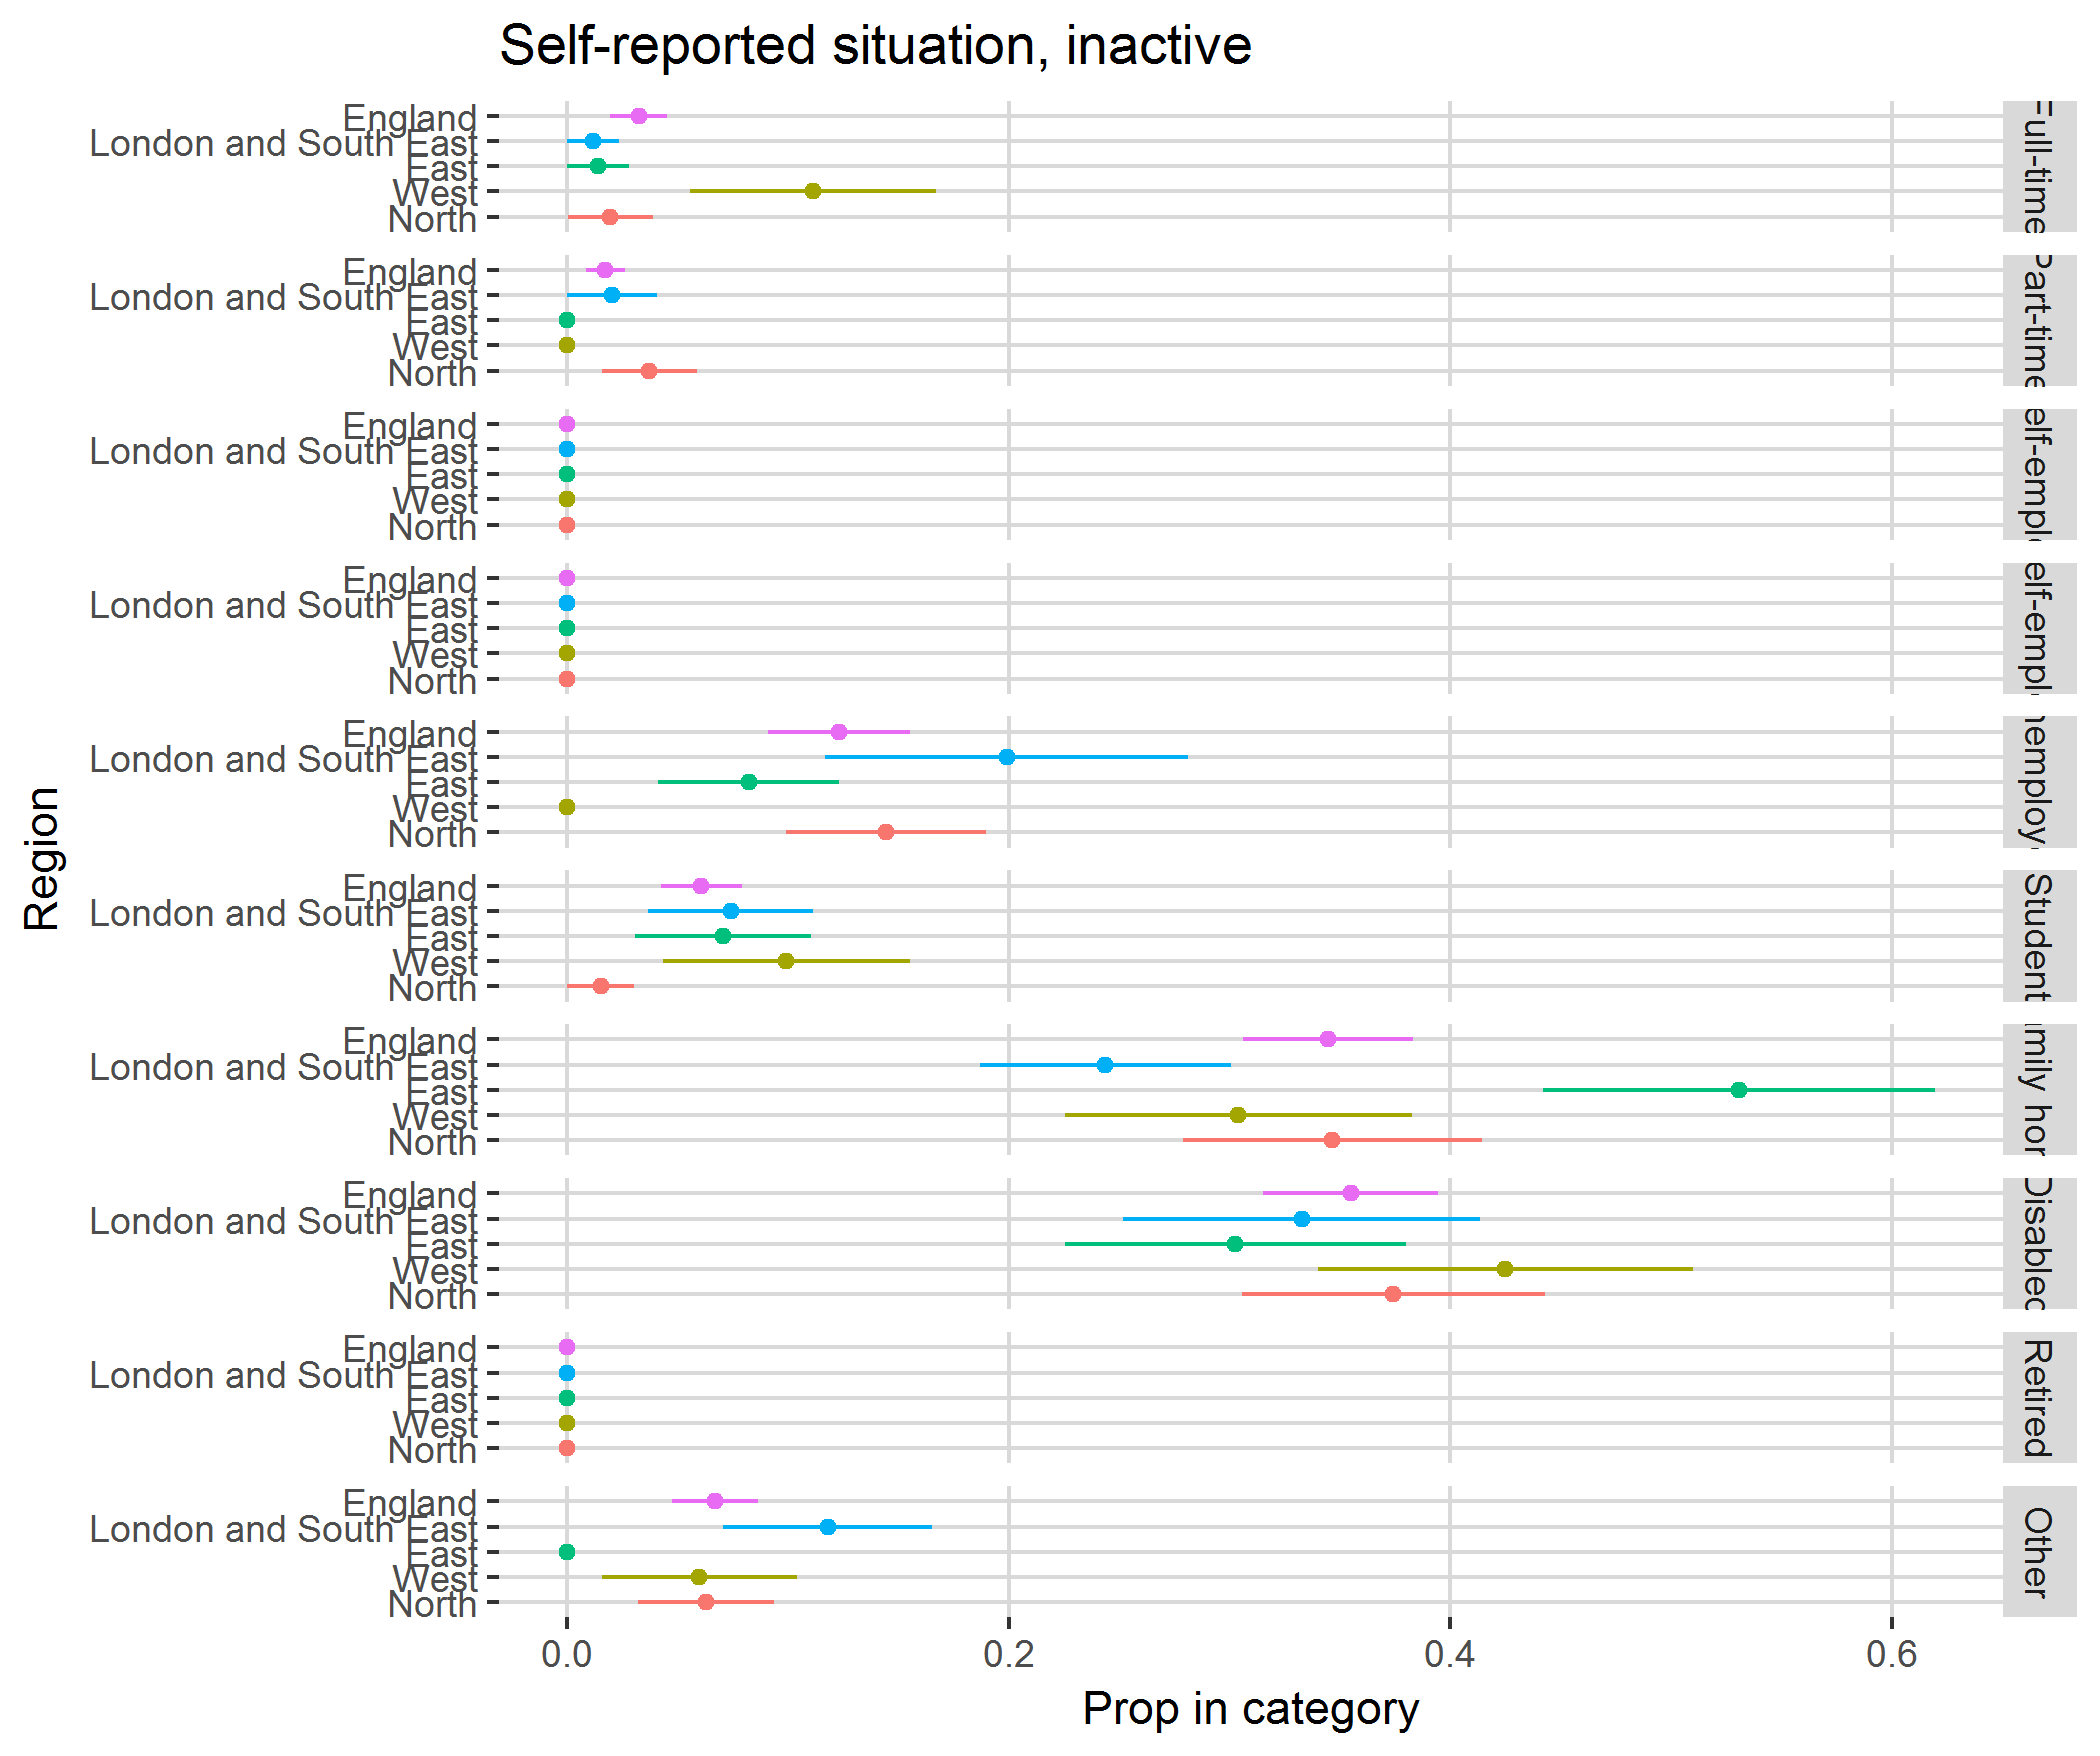

The data file committed next to this chart (first rows):
, region, category, svy_fun, SE
1, North, Full-time, 0.01958, 0.01938
2, North, Part-time, 0.03715, 0.02145
3, North, FT self-employed, 0, 0
4, North, PT self-employed, 0, 0
5, North, Unemployed, 0.1444, 0.0454
6, North, Student, 0.01527, 0.01519
7, North, Family home, 0.3467, 0.06784
8, North, Disabled, 0.3741, 0.06862
9, North, Retired, 0, 0
10, North, Other, 0.06279, 0.03081
11, West, Full-time, 0.1115, 0.05574
12, West, Part-time, 0, 0
13, West, FT self-employed, 0, 0
14, West, PT self-employed, 0, 0
15, West, Unemployed, 0, 0
16, West, Student, 0.09935, 0.05603
17, West, Family home, 0.3041, 0.07847
18, West, Disabled, 0.4251, 0.08497
19, West, Retired, 0, 0
20, West, Other, 0.05992, 0.04423
21, East, Full-time, 0.01405, 0.01408
22, East, Part-time, 0, 0
23, East, FT self-employed, 0, 0
24, East, PT self-employed, 0, 0
25, East, Unemployed, 0.08215, 0.04116
26, East, Student, 0.07049, 0.03997
27, East, Family home, 0.5307, 0.0888
28, East, Disabled, 0.3026, 0.07728
29, East, Retired, 0, 0
30, East, Other, 0, 0
31, London and South East, Full-time, 0.01176, 0.01178
32, London and South East, Part-time, 0.02046, 0.02032
33, London and South East, FT self-employed, 0, 0
34, London and South East, PT self-employed, 0, 0
35, London and South East, Unemployed, 0.1991, 0.08217
36, London and South East, Student, 0.07405, 0.03742
37, London and South East, Family home, 0.2438, 0.0567
38, London and South East, Disabled, 0.3327, 0.08075
39, London and South East, Retired, 0, 0
40, London and South East, Other, 0.1181, 0.04738
41, England, Full-time, 0.03236, 0.01282
42, England, Part-time, 0.01736, 0.009045
43, England, FT self-employed, 0, 0
44, England, PT self-employed, 0, 0
45, England, Unemployed, 0.1231, 0.03226
46, England, Student, 0.06074, 0.01843
47, England, Family home, 0.3447, 0.03856
48, England, Disabled, 0.355, 0.03971
49, England, Retired, 0, 0
50, England, Other, 0.06684, 0.01947
